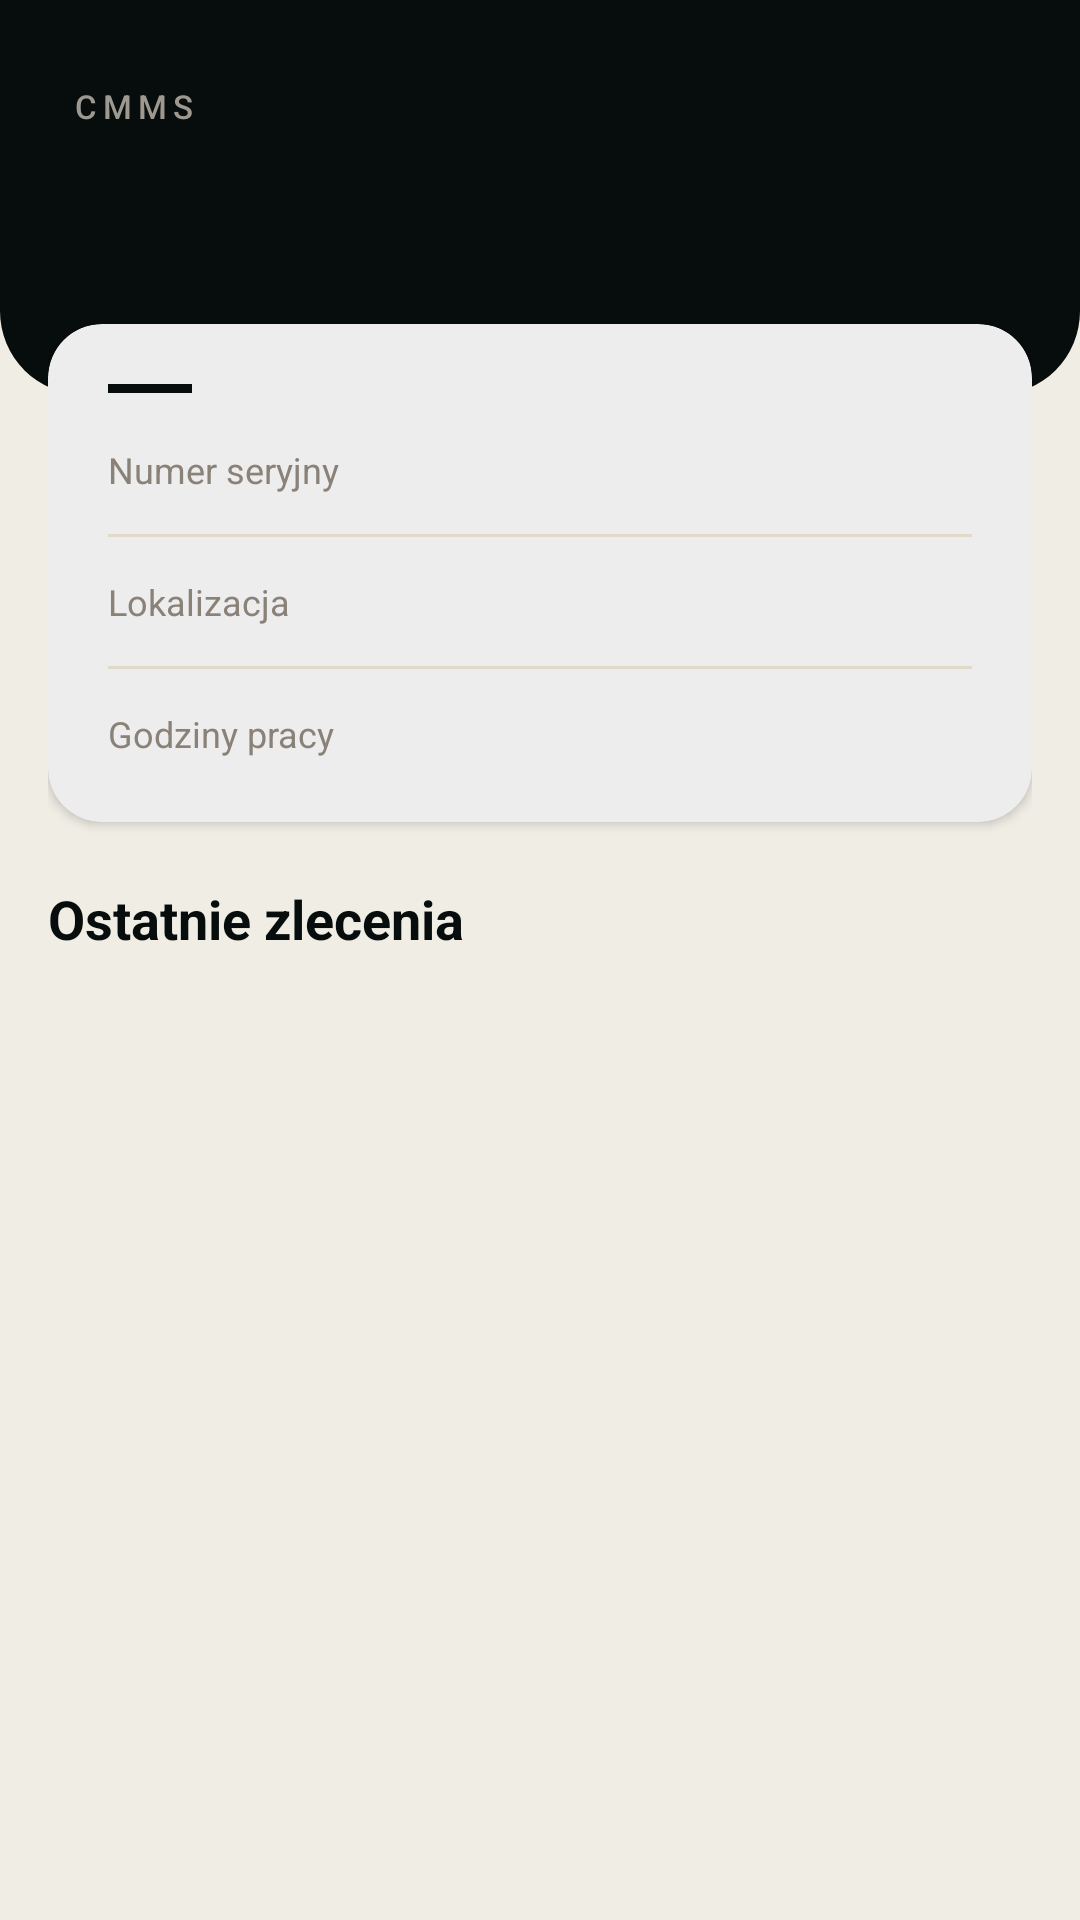

This screen was rendered from an Android layout file. Write that file and the resources it references.
<!-- AndroidManifest.xml: application theme Theme.Cmms -->
<!-- res/layout/fragment_machine_details.xml -->
<?xml version="1.0" encoding="utf-8"?>
<androidx.core.widget.NestedScrollView
    xmlns:android="http://schemas.android.com/apk/res/android"
    xmlns:app="http://schemas.android.com/apk/res-auto"
    android:layout_width="match_parent"
    android:layout_height="match_parent"
    android:background="@color/oat"
    android:fillViewport="true">

    <LinearLayout
        android:layout_width="match_parent"
        android:layout_height="wrap_content"
        android:orientation="vertical">

        <LinearLayout
            android:layout_width="match_parent"
            android:layout_height="wrap_content"
            android:background="@drawable/bg_header_dark"
            android:paddingStart="24dp"
            android:paddingEnd="24dp"
            android:paddingTop="28dp"
            android:paddingBottom="48dp"
            android:orientation="vertical">

            <TextView
                android:layout_width="wrap_content"
                android:layout_height="wrap_content"
                android:text="@string/app_name"
                android:textSize="11sp"
                android:textColor="#9E9990"
                android:letterSpacing="0.18"
                android:fontFamily="sans-serif-medium"
                android:layout_marginBottom="6dp"/>

            <TextView
                android:id="@+id/tv_detail_name"
                android:layout_width="wrap_content"
                android:layout_height="wrap_content"
                android:textSize="26sp"
                android:textStyle="bold"
                android:textColor="@color/oat"/>

        </LinearLayout>

        <LinearLayout
            android:layout_width="match_parent"
            android:layout_height="wrap_content"
            android:orientation="vertical"
            android:layout_marginTop="-24dp"
            android:paddingStart="16dp"
            android:paddingEnd="16dp"
            android:paddingBottom="24dp">

            <com.google.android.material.card.MaterialCardView
                android:layout_width="match_parent"
                android:layout_height="wrap_content"
                android:layout_marginBottom="12dp"
                app:cardCornerRadius="18dp"
                app:cardElevation="2dp"
                app:strokeWidth="0dp"
                app:cardBackgroundColor="@color/white">

                <LinearLayout
                    android:layout_width="match_parent"
                    android:layout_height="wrap_content"
                    android:orientation="vertical"
                    android:padding="20dp">

                    <View
                        android:layout_width="28dp"
                        android:layout_height="3dp"
                        android:background="@color/noir"
                        android:layout_marginBottom="16dp"/>

                    <LinearLayout
                        android:layout_width="match_parent"
                        android:layout_height="wrap_content"
                        android:orientation="horizontal"
                        android:gravity="center_vertical"
                        android:layout_marginBottom="12dp">

                        <TextView
                            android:layout_width="0dp"
                            android:layout_height="wrap_content"
                            android:layout_weight="1"
                            android:text="@string/label_serial_number"
                            android:textSize="12sp"
                            android:textColor="@color/grey_text"/>

                        <TextView
                            android:id="@+id/tv_detail_serial"
                            android:layout_width="wrap_content"
                            android:layout_height="wrap_content"
                            android:textSize="14sp"
                            android:textStyle="bold"
                            android:textColor="@color/noir"/>

                    </LinearLayout>

                    <View
                        android:layout_width="match_parent"
                        android:layout_height="1dp"
                        android:background="@color/darker_oat"
                        android:layout_marginBottom="12dp"/>

                    <LinearLayout
                        android:layout_width="match_parent"
                        android:layout_height="wrap_content"
                        android:orientation="horizontal"
                        android:gravity="center_vertical"
                        android:layout_marginBottom="12dp">

                        <TextView
                            android:layout_width="0dp"
                            android:layout_height="wrap_content"
                            android:layout_weight="1"
                            android:text="@string/label_location"
                            android:textSize="12sp"
                            android:textColor="@color/grey_text"/>

                        <TextView
                            android:id="@+id/tv_detail_location"
                            android:layout_width="wrap_content"
                            android:layout_height="wrap_content"
                            android:textSize="14sp"
                            android:textStyle="bold"
                            android:textColor="@color/noir"/>

                    </LinearLayout>

                    <View
                        android:layout_width="match_parent"
                        android:layout_height="1dp"
                        android:background="@color/darker_oat"
                        android:layout_marginBottom="12dp"/>

                    <LinearLayout
                        android:layout_width="match_parent"
                        android:layout_height="wrap_content"
                        android:orientation="horizontal"
                        android:gravity="center_vertical">

                        <TextView
                            android:layout_width="0dp"
                            android:layout_height="wrap_content"
                            android:layout_weight="1"
                            android:text="@string/label_working_hours"
                            android:textSize="12sp"
                            android:textColor="@color/grey_text"/>

                        <TextView
                            android:id="@+id/tv_detail_hours"
                            android:layout_width="wrap_content"
                            android:layout_height="wrap_content"
                            android:textSize="14sp"
                            android:textStyle="bold"
                            android:textColor="@color/noir"/>

                    </LinearLayout>

                </LinearLayout>
            </com.google.android.material.card.MaterialCardView>

            <TextView
                android:layout_width="wrap_content"
                android:layout_height="wrap_content"
                android:text="@string/label_recent_jobs"
                android:textSize="18sp"
                android:textStyle="bold"
                android:textColor="@color/noir"
                android:layout_marginTop="8dp"
                android:layout_marginBottom="12dp"/>

            <androidx.recyclerview.widget.RecyclerView
                android:id="@+id/rv_recent_jobs"
                android:layout_width="match_parent"
                android:layout_height="wrap_content"
                android:nestedScrollingEnabled="false"/>

        </LinearLayout>

    </LinearLayout>

</androidx.core.widget.NestedScrollView>
<!-- resources referenced by this layout -->
<resources>
  <color name="darker_oat">#E2D9C8</color>
  <color name="grey_text">#8A8278</color>
  <color name="noir">#060D0C</color>
  <color name="oat">#F0EDE5</color>
  <color name="white">#FFFFFF</color>
  <!-- drawable bg_header_dark (drawable) -->
  <?xml version="1.0" encoding="utf-8"?>
  <shape xmlns:android="http://schemas.android.com/apk/res/android"
      android:shape="rectangle">
      <solid android:color="#060D0C" />
      <corners
          android:bottomLeftRadius="28dp"
          android:bottomRightRadius="28dp" />
  </shape>
  <string name="app_name">CMMS</string>
  <string name="label_location">Lokalizacja</string>
  <string name="label_recent_jobs">Ostatnie zlecenia</string>
  <string name="label_serial_number">Numer seryjny</string>
  <string name="label_working_hours">Godziny pracy</string>
  <style name="Theme.Cmms" parent="Base.Theme.Cmms" />
  <style name="Base.Theme.Cmms" parent="Theme.Material3.DayNight.NoActionBar">
          <item name="colorPrimary">@color/noir</item>
          <item name="colorOnPrimary">@color/oat</item>
          <item name="colorPrimaryContainer">@color/darker_oat</item>
          <item name="colorOnPrimaryContainer">@color/noir</item>
          <item name="colorSecondary">@color/darker_oat</item>
          <item name="colorOnSecondary">@color/noir</item>
          <item name="android:colorBackground">@color/oat</item>
          <item name="colorOnBackground">@color/noir</item>
          <item name="colorSurface">@color/white</item>
          <item name="colorOnSurface">@color/noir</item>
          <item name="colorSurfaceVariant">@color/darker_oat</item>
          <item name="colorOnSurfaceVariant">@color/grey_text</item>
          <item name="colorSecondaryContainer">@color/darker_oat</item>
          <item name="colorOnSecondaryContainer">@color/noir</item>
          <item name="android:windowBackground">@color/oat</item>
          <item name="colorControlHighlight">@color/oat_hover</item>
      </style>
  <color name="oat_hover">#E8E3D9</color>
</resources>
